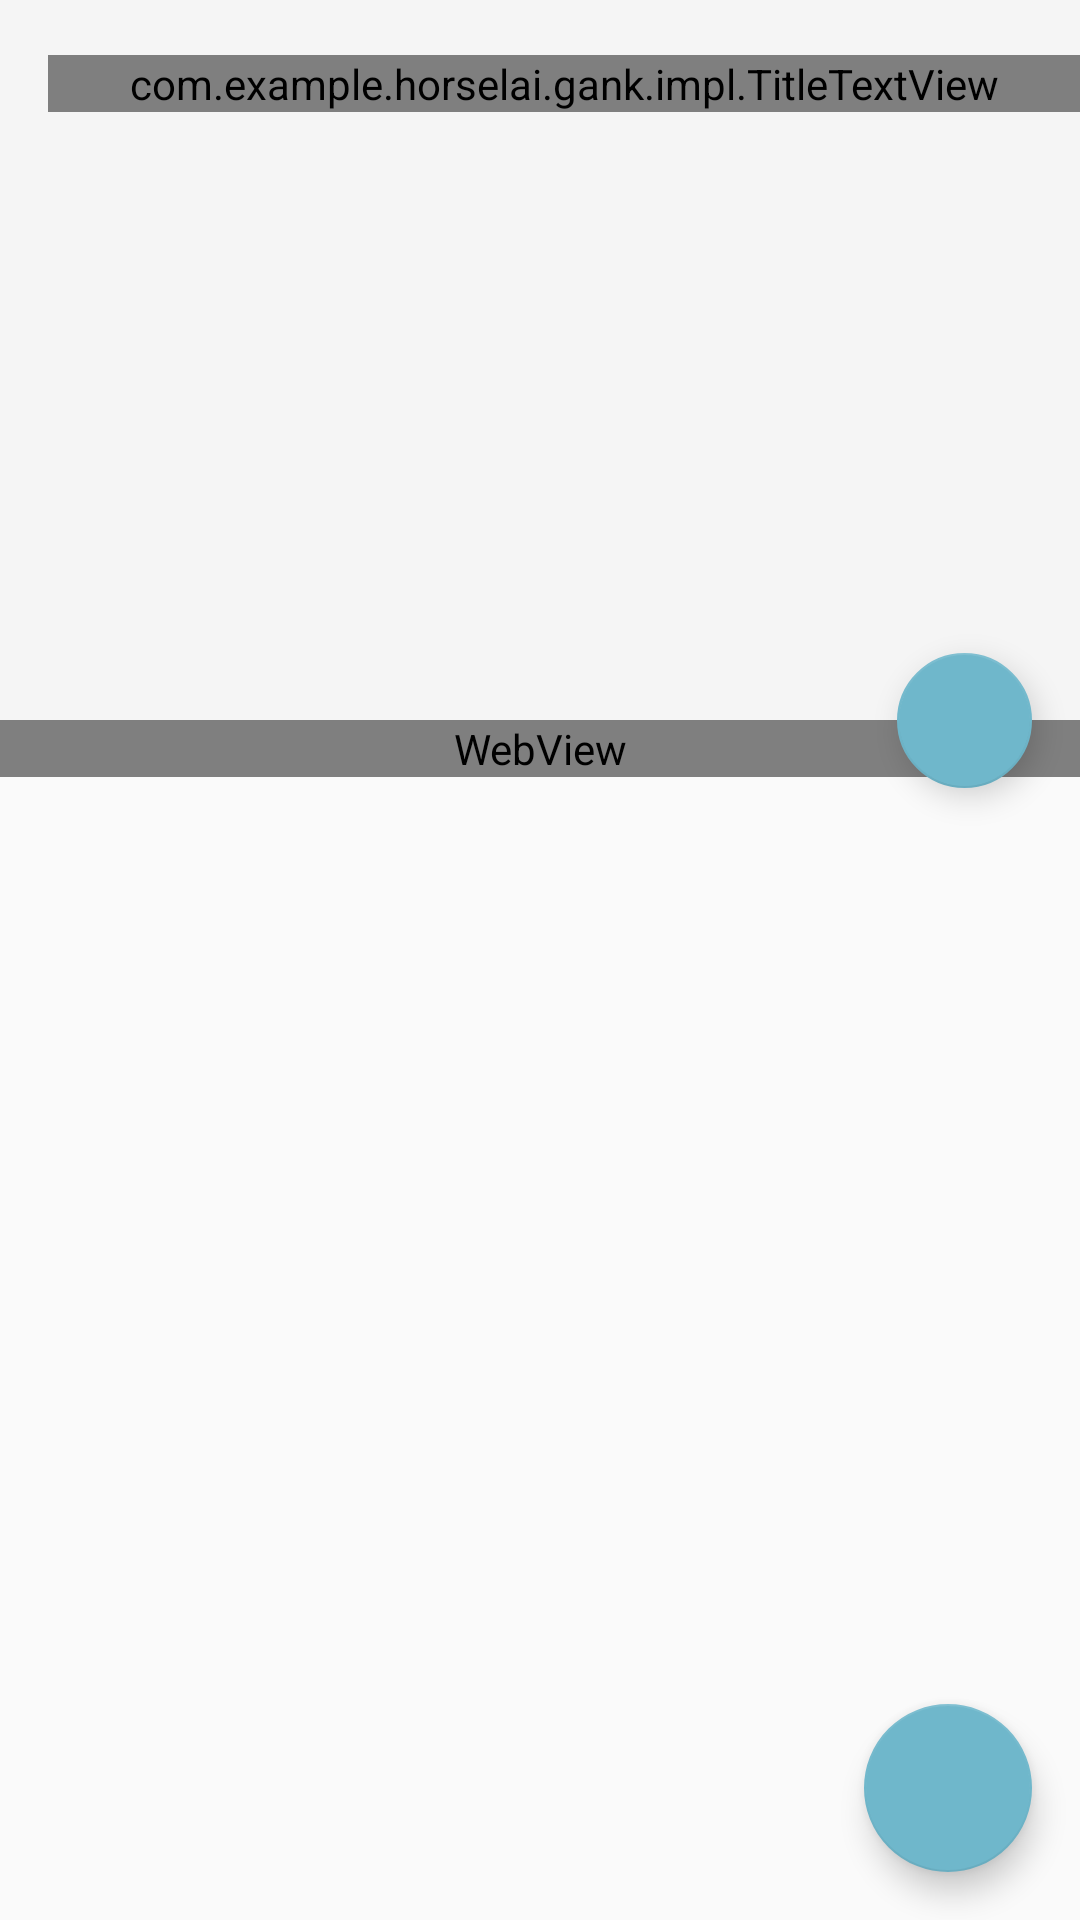

The Android layout XML behind this screen, and the referenced resources:
<!-- AndroidManifest.xml: activity theme AppTheme -->
<!-- res/layout/activity_web.xml -->
<?xml version="1.0" encoding="utf-8"?>
<android.support.design.widget.CoordinatorLayout
    xmlns:android="http://schemas.android.com/apk/res/android"
    xmlns:app="http://schemas.android.com/apk/res-auto"
    style="@style/StyleMMParent">

    
    <android.support.design.widget.AppBarLayout
        android:id="@+id/app_bar_layout"
        style="@style/AppBarLayoutStyle"
        android:animateLayoutChanges="true"
        >

        <android.support.design.widget.CollapsingToolbarLayout
            android:id="@+id/bar_collapse"
            style="@style/AppBarCollapseLayoutStyle"
            app:contentScrim="@color/grayBlue"
            app:layout_scrollFlags="exitUntilCollapsed|scroll"
            >

            <android.support.v7.widget.AppCompatImageView
                android:id="@+id/bar_img"
                style="@style/AppBarEmbadedImageStyle"
                app:layout_collapseMode="parallax"/>

            <include layout="@layout/toolbar_comm"/>

        </android.support.design.widget.CollapsingToolbarLayout>

    </android.support.design.widget.AppBarLayout>

    <android.support.v4.widget.NestedScrollView
        android:id="@+id/nest_scroll_parent"
        android:layout_width="match_parent"
        android:layout_height="match_parent"
        android:fadeScrollbars="true"
        android:scrollbarFadeDuration="1500"
        android:scrollbars="vertical"
        app:layout_behavior="@string/appbar_scrolling_view_behavior">

        <WebView
            android:id="@+id/web_view"
            android:layout_width="match_parent"
            android:layout_height="wrap_content"

            />
    </android.support.v4.widget.NestedScrollView>

    

    <android.support.design.widget.FloatingActionButton
        android:id="@+id/fab_full_up"
        android:layout_width="wrap_content"
        android:layout_height="wrap_content"
        android:layout_gravity="bottom|end"
        android:layout_margin="@dimen/fab_margin"
        app:backgroundTint="@color/grayBlue"
        app:rippleColor="@color/lightGrayBlue"
        app:srcCompat="@drawable/ic_arrow_upward_white_24dp"/>

    <android.support.design.widget.FloatingActionButton
        android:id="@+id/fab_download"
        android:layout_width="45dp"
        android:layout_height="45dp"
        android:layout_margin="@dimen/fab_margin"
        app:backgroundTint="@color/grayBlue"
        app:layout_anchor="@id/app_bar_layout"
        app:layout_anchorGravity="end|bottom"
        app:rippleColor="@color/lightGrayBlue"
        app:srcCompat="@drawable/ic_file_download_white_24dp"/>

</android.support.design.widget.CoordinatorLayout>
<!-- res/layout/app_bar_collapse_with_header_no_tabs.xml (included above) -->
<?xml version="1.0" encoding="utf-8"?>
<android.support.design.widget.AppBarLayout
    xmlns:android="http://schemas.android.com/apk/res/android"
    xmlns:app="http://schemas.android.com/apk/res-auto"
    android:id="@+id/app_bar_layout"
    android:animateLayoutChanges="true"
    style="@style/AppBarLayoutStyle"
    >

    <android.support.design.widget.CollapsingToolbarLayout
        android:id="@+id/bar_collapse"
        style="@style/AppBarCollapseLayoutStyle"
        app:contentScrim="@color/grayBlue"
        app:layout_scrollFlags="exitUntilCollapsed|scroll"
        >

        <android.support.v7.widget.AppCompatImageView
            android:id="@+id/bar_img"
            style="@style/AppBarEmbadedImageStyle"
            app:layout_collapseMode="parallax"/>

        <include layout="@layout/toolbar_comm"/>

    </android.support.design.widget.CollapsingToolbarLayout>

</android.support.design.widget.AppBarLayout>
<!-- res/layout/toolbar_comm.xml (included above) -->
<?xml version="1.0" encoding="utf-8"?>
<android.support.v7.widget.Toolbar
    xmlns:android="http://schemas.android.com/apk/res/android"
    xmlns:app="http://schemas.android.com/apk/res-auto"
    android:id="@+id/toolbar"
    style="@style/AppToolbarStyle"
    app:layout_collapseMode="pin"
    app:popupTheme="@style/AppTheme.PopupOverlay"
    >
    <com.example.horselai.gank.impl.TitleTextView
        android:id="@+id/toolbar_bar_title"
        style="@style/BarTitleMarqueeStyle"
        />
</android.support.v7.widget.Toolbar>
<!-- resources referenced by this layout -->
<resources>
  <color name="grayBlue">#FF6fb7cb</color>
  <color name="lightGrayBlue">#FF8cc1d2</color>
  <dimen name="fab_margin">16dp</dimen>
  <style name="AppBarCollapseLayoutStyle" parent="StyleMMParent">
          <item name="android:layout_height">wrap_content</item>
          <item name="android:fitsSystemWindows">true</item>
      </style>
  <style name="AppBarEmbadedImageStyle" parent="StyleMMParent">
          <item name="android:layout_height">240dp</item>
          <item name="android:scaleType">centerCrop</item>
      </style>
  <style name="AppBarLayoutStyle" parent="StyleMMParent">
          <item name="android:layout_height">wrap_content</item>
          
          <item name="android:theme">@style/AppTheme.PopupOverlay</item>
      </style>
  <style name="AppTheme.PopupOverlay" parent="ThemeOverlay.AppCompat.Light" />
  <style name="AppToolbarStyle" parent="StyleMMParent">
          <item name="android:layout_height">wrap_content</item>
          <item name="android:fitsSystemWindows">true</item>
      </style>
  <style name="BarTitleMarqueeStyle" parent="CommHomeHeadersTextStyle">
          <item name="android:layout_width">match_parent</item>
          <item name="android:lineSpacingExtra">1dp</item>
          <item name="android:textSize">15sp</item>
          <item name="android:gravity">center_vertical</item>
          <item name="android:textColor">@color/lightBlack</item>
          <item name="android:singleLine">true</item>
          <item name="android:focusableInTouchMode">true</item>
          <item name="android:focusable">true</item>
          <item name="android:ellipsize">marquee</item>
          <item name="android:scrollHorizontally">true</item>
          <item name="android:marqueeRepeatLimit">marquee_forever</item>
      </style>
  <style name="StyleMMParent">
          <item name="android:layout_height">match_parent</item>
          <item name="android:layout_width">match_parent</item>
      </style>
  <style name="AppTheme" parent="ThemeOverlay.AppCompat.Dark">
          
          <item name="colorPrimary">@color/colorPrimary</item>
          <item name="colorPrimaryDark">@color/colorPrimaryDark</item>
          <item name="colorAccent">@color/colorAccent</item>
  
  
          <item name="windowActionBar">false</item>
          <item name="windowNoTitle">true</item>
  
          <item name="android:windowActionBarOverlay">true</item>
          <item name="android:windowBackground">@color/lighterGray</item>
  
          
      </style>
  <style name="CommHomeHeadersTextStyle" parent="StyleWWParent">
          <item name="android:textSize">14sp</item>
          
      </style>
  <color name="lightBlack">#FF212121</color>
  <color name="colorPrimary">#FFf79c97</color>
  <color name="colorPrimaryDark">#FFf28680</color>
  <color name="colorAccent">#FF4081</color>
  <color name="lighterGray">#FFeef0f1</color>
  <style name="StyleWWParent">
          <item name="android:layout_height">wrap_content</item>
          <item name="android:layout_width">wrap_content</item>
      </style>
</resources>
